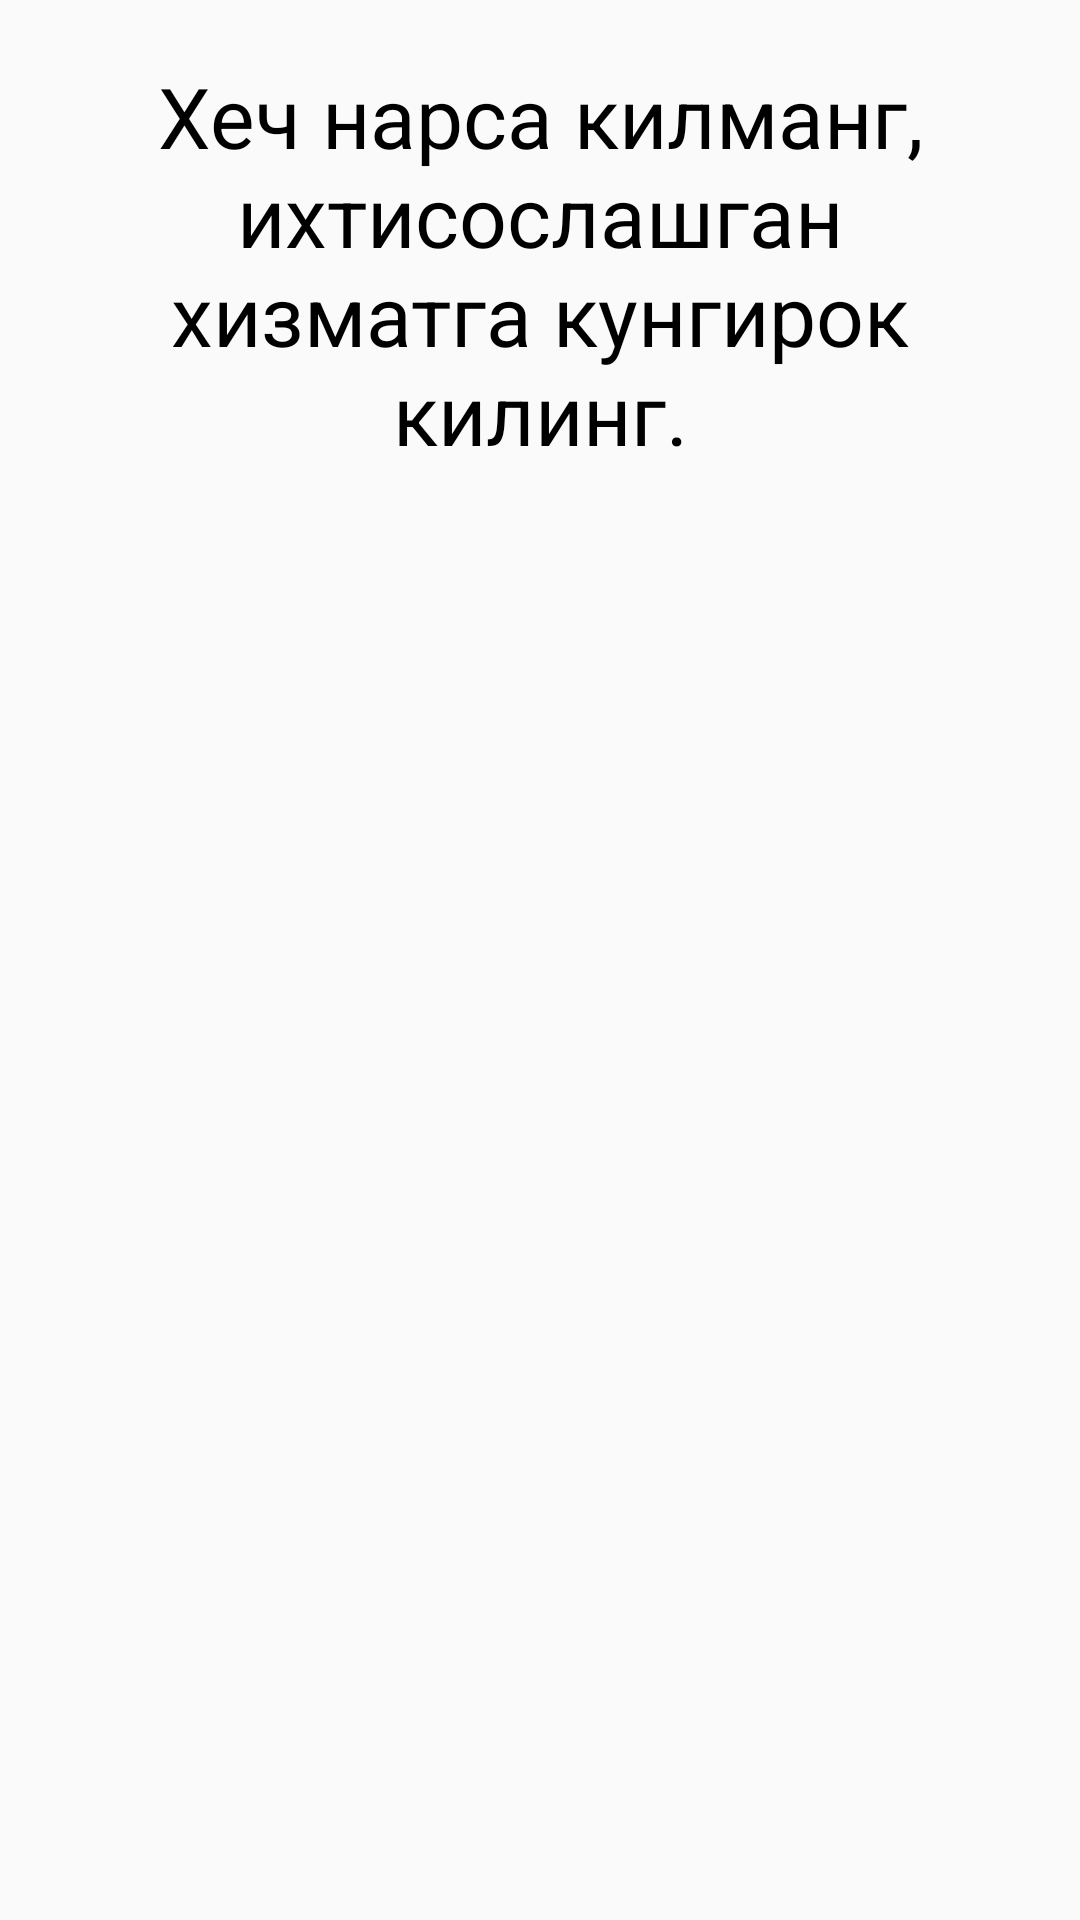

This screen was rendered from an Android layout file. Write that file and the resources it references.
<!-- AndroidManifest.xml: application theme AppTheme -->
<!-- res/layout/first_aid_yes_fragment.xml -->
<?xml version="1.0" encoding="utf-8"?>
<LinearLayout
    xmlns:android="http://schemas.android.com/apk/res/android"
    xmlns:tools="http://schemas.android.com/tools"
    android:orientation="vertical"
    android:layout_width="match_parent"
    android:layout_height="match_parent"
    tools:context=".ui_info.first_aid_yes.FirstAidYesFragment">


    <RelativeLayout
        android:layout_width="match_parent"
        android:layout_height="wrap_content">

        <TextView
            style="@style/normal_text"
            android:text="@string/first_aid_yes_body_1_text"/>
    </RelativeLayout>
</LinearLayout>
<!-- resources referenced by this layout -->
<resources>
  <string name="first_aid_yes_body_1_text">Хеч нарса килманг, ихтисослашган хизматга кунгирок килинг.</string>
  <style name="normal_text">
          <item name="android:layout_width">match_parent</item>
          <item name="android:layout_height">wrap_content</item>
          <item name="android:textSize">28sp</item>
          <item name="android:textColor">@color/black</item>
          <item name="android:inputType">textMultiLine</item>
          <item name="android:layout_margin">20dp</item>
          <item name="android:gravity">center</item>
      </style>
  <style name="AppTheme" parent="Theme.AppCompat.Light.NoActionBar">
          
          <item name="colorPrimary">@color/colorPrimary</item>
          <item name="colorPrimaryDark">@color/colorPrimaryDark</item>
          <item name="colorAccent">@color/colorPrimary</item>
          <item name="titleTextColor">@color/black</item>
      </style>
  <color name="black">#000000</color>
  <color name="colorPrimary">#08457E</color>
  <color name="colorPrimaryDark">#000000</color>
</resources>
